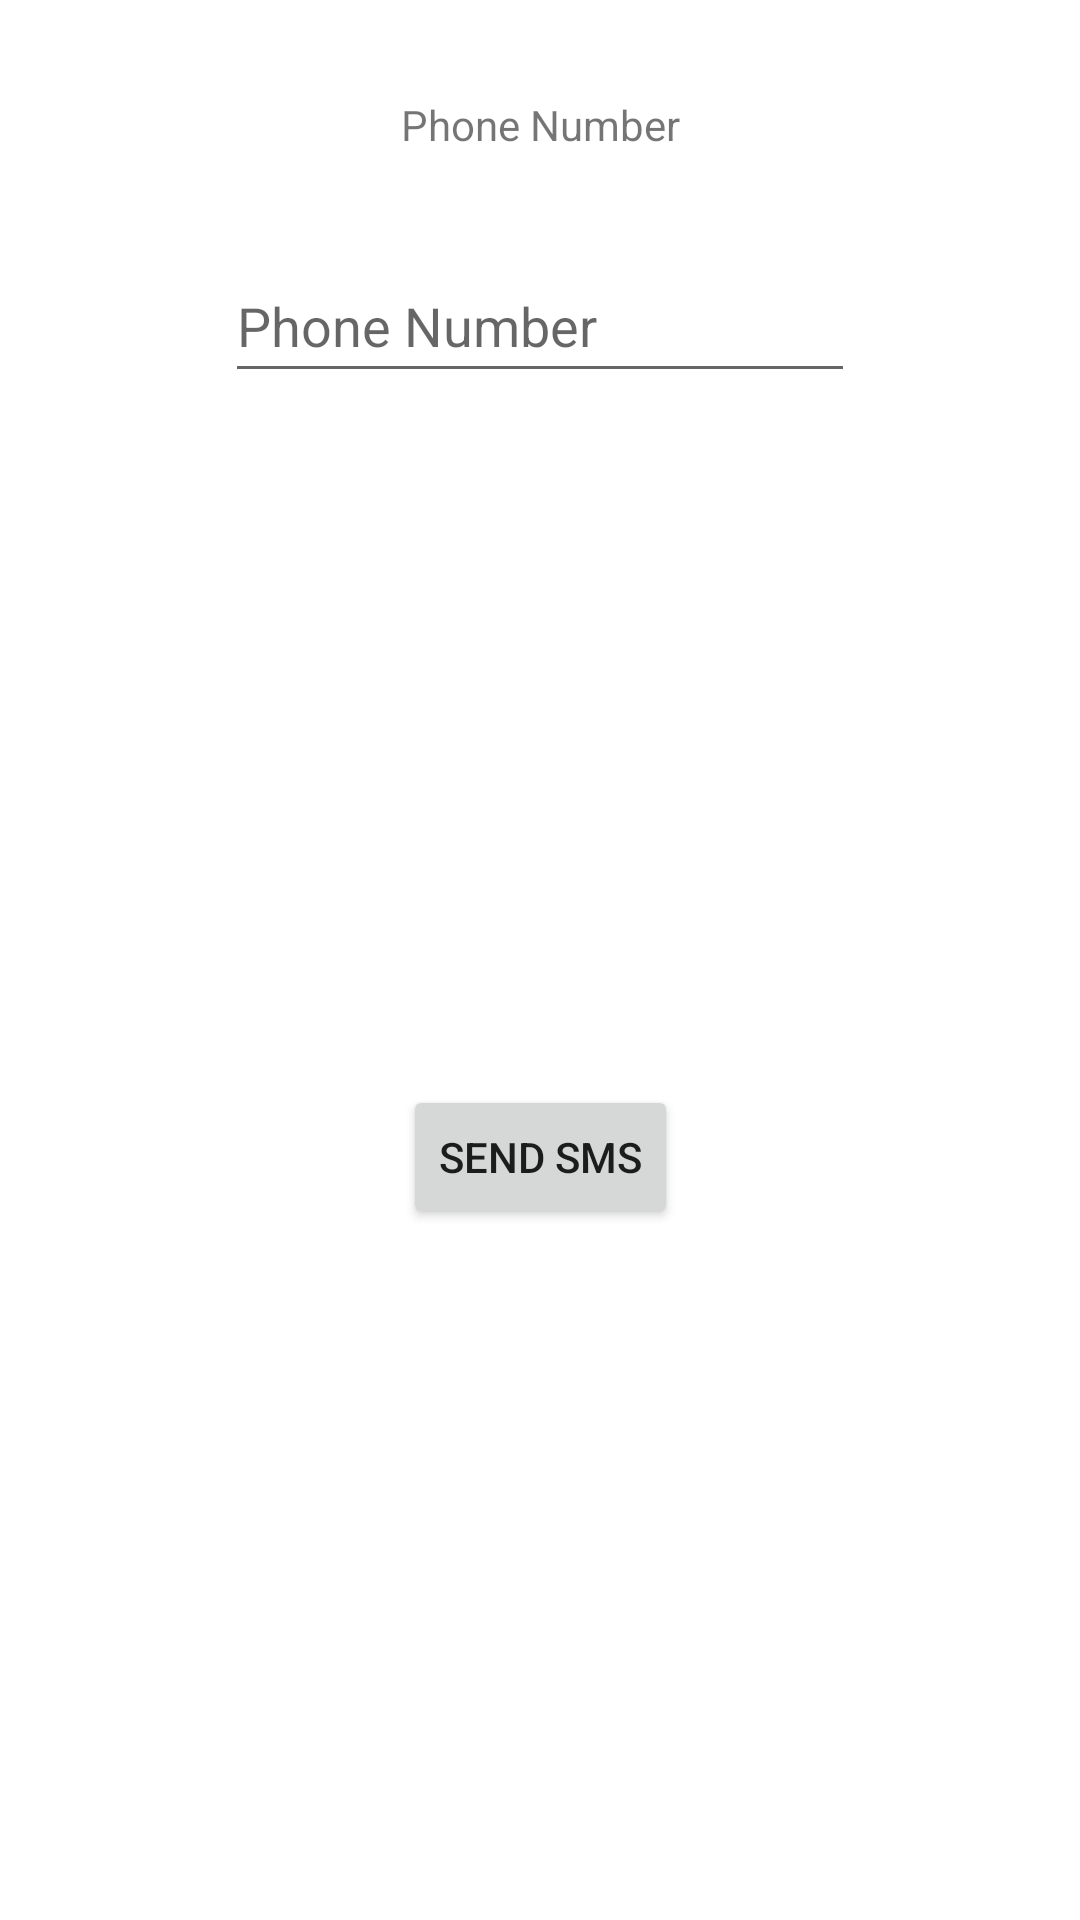

Write the Android layout XML for this screen, with the resource values it uses.
<!-- AndroidManifest.xml: application theme Theme.W23_G1_GTPredict -->
<!-- res/layout/activity_send_sms.xml -->
<?xml version="1.0" encoding="utf-8"?>
<androidx.constraintlayout.widget.ConstraintLayout xmlns:android="http://schemas.android.com/apk/res/android"
    xmlns:app="http://schemas.android.com/apk/res-auto"
    xmlns:tools="http://schemas.android.com/tools"
    android:layout_width="match_parent"
    android:layout_height="match_parent"
    tools:context=".send_sms">

    <TextView
        android:id="@+id/textViewPhone"
        android:layout_width="wrap_content"
        android:layout_height="wrap_content"
        android:layout_marginTop="32dp"
        android:text="@string/txtPhone"
        app:layout_constraintEnd_toEndOf="parent"
        app:layout_constraintStart_toStartOf="parent"
        app:layout_constraintTop_toTopOf="parent" />

    <EditText
        android:id="@+id/editTextPhone"
        android:layout_width="wrap_content"
        android:layout_height="wrap_content"
        android:layout_marginTop="32dp"
        android:ems="10"
        android:hint="@string/txtPhone"
        android:inputType="phone"
        android:minHeight="48dp"
        app:layout_constraintEnd_toEndOf="parent"
        app:layout_constraintStart_toStartOf="parent"
        app:layout_constraintTop_toBottomOf="@+id/textViewPhone" />

    <Button
        android:id="@+id/btnSend"
        android:layout_width="wrap_content"
        android:layout_height="wrap_content"
        android:text="@string/txtSend"
        app:layout_constraintBottom_toBottomOf="parent"
        app:layout_constraintEnd_toEndOf="parent"
        app:layout_constraintStart_toStartOf="parent"
        app:layout_constraintTop_toBottomOf="@+id/editTextPhone" />
</androidx.constraintlayout.widget.ConstraintLayout>
<!-- resources referenced by this layout -->
<resources>
  <string name="txtPhone">Phone Number</string>
  <string name="txtSend">Send SMS</string>
  <style name="Theme.W23_G1_GTPredict" parent="Theme.MaterialComponents.DayNight.DarkActionBar">
          
          <item name="colorPrimary">#1E58E9</item>
          <item name="colorPrimaryVariant">@color/purple_700</item>
          <item name="colorOnPrimary">@color/white</item>
          
          <item name="colorSecondary">@color/teal_200</item>
          <item name="colorSecondaryVariant">@color/teal_700</item>
          <item name="colorOnSecondary">@color/black</item>
          
          <item name="android:statusBarColor">?attr/colorPrimaryVariant</item>
          
      </style>
  <color name="purple_700">#FF3700B3</color>
  <color name="white">#FFFFFFFF</color>
  <color name="teal_200">#FF03DAC5</color>
  <color name="teal_700">#FF018786</color>
  <color name="black">#FF000000</color>
</resources>
